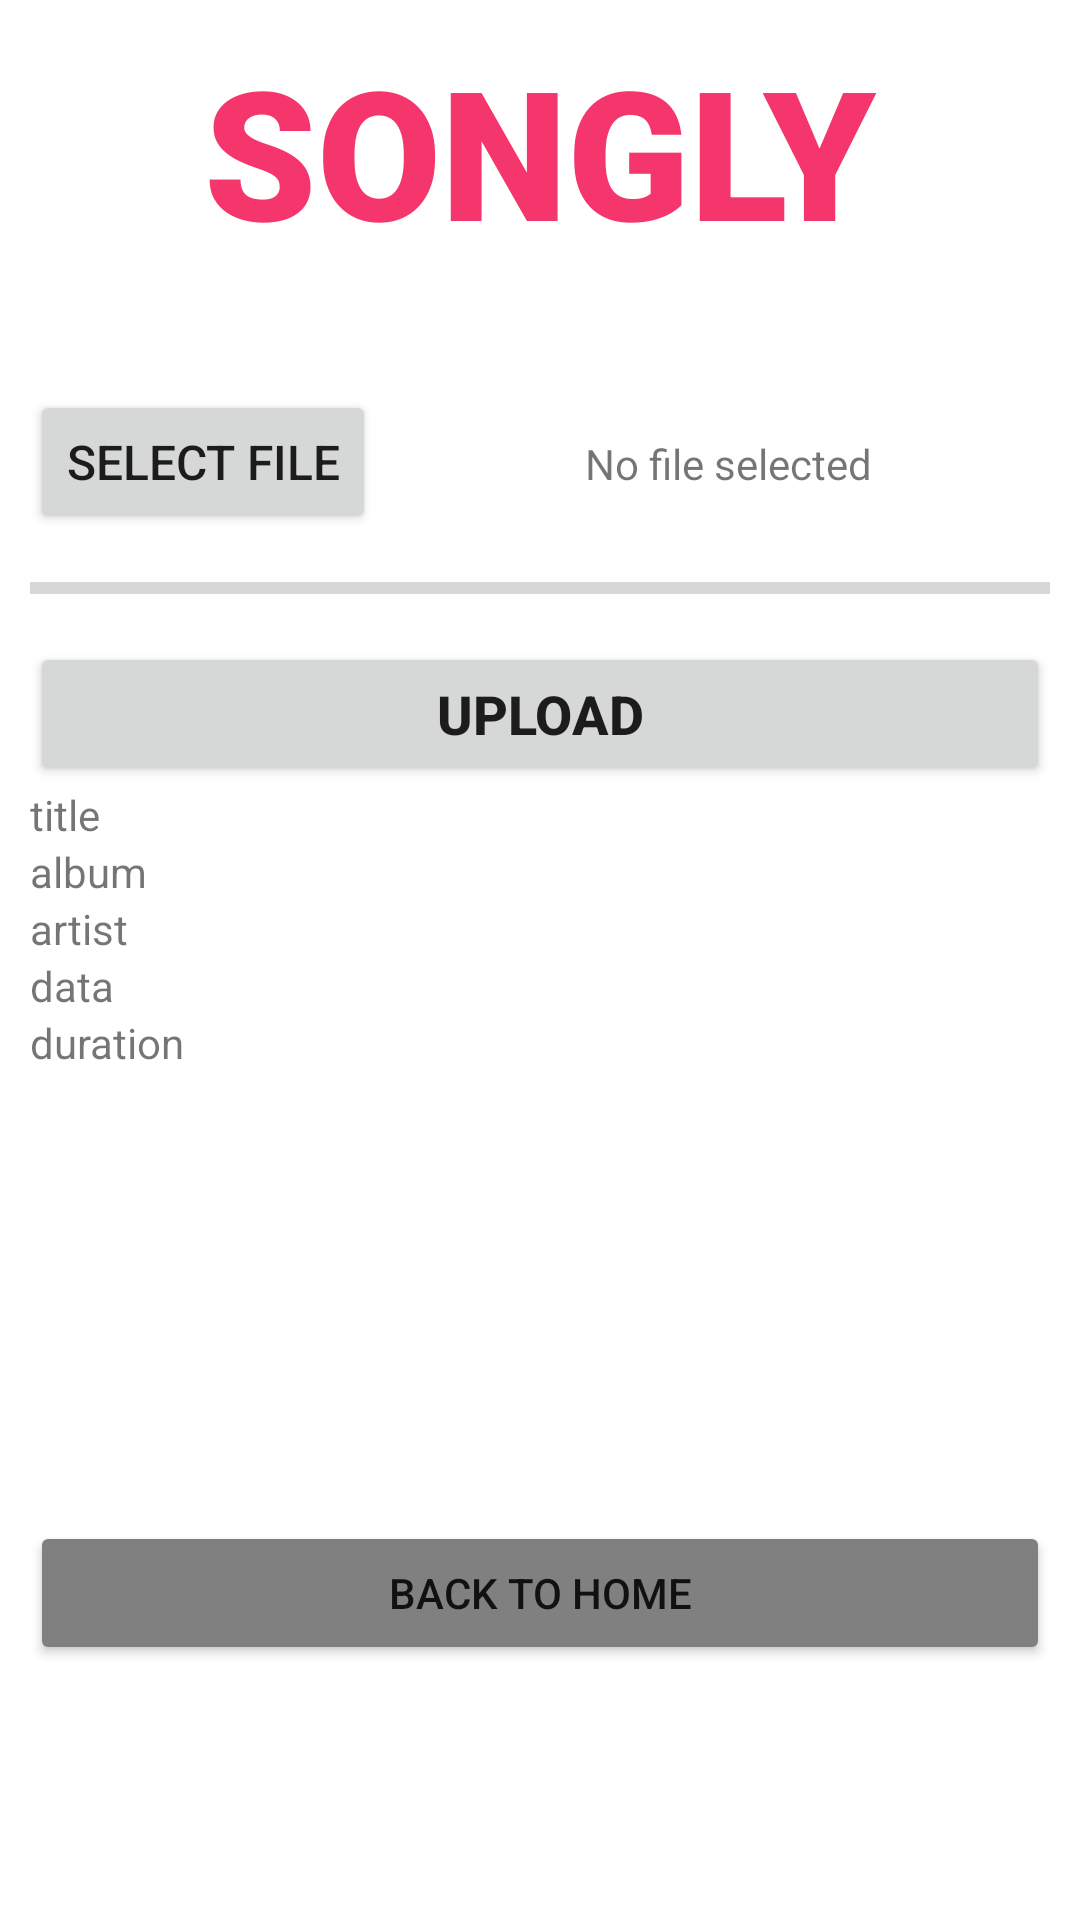

Write the Android layout XML for this screen, with the resource values it uses.
<!-- AndroidManifest.xml: application theme Theme.Songly -->
<!-- res/layout/activity_upload_song.xml -->
<?xml version="1.0" encoding="utf-8"?>
<LinearLayout
    xmlns:android="http://schemas.android.com/apk/res/android"
    xmlns:app="http://schemas.android.com/apk/res-auto"
    xmlns:tools="http://schemas.android.com/tools"
    android:layout_width="match_parent"
    android:layout_height="match_parent"
    android:padding="10dp"
    android:orientation="vertical"
    tools:context=".UploadSong">

    <TextView
        android:id="@+id/tv_SonglyUS"
        android:layout_width="match_parent"
        android:layout_height="wrap_content"
        android:fontFamily="sans-serif-black"
        android:gravity="center"
        android:text="@string/songly"
        android:textColor="#F4366C"
        android:textSize="60sp"
        />
    <LinearLayout
        android:layout_width="match_parent"
        android:layout_height="wrap_content"
        android:orientation="horizontal"
        android:layout_marginTop="40dp">

        <Button
            android:id="@+id/btn_selectFile"
            android:layout_width="wrap_content"
            android:layout_height="wrap_content"
            android:textSize="16sp"
            android:text="SELECT FILE"
            android:onClick="selectAudioFile"/>

        <TextView
            android:id="@+id/tv_filename"
            android:layout_width="match_parent"
            android:layout_height="wrap_content"
            android:layout_marginStart="10dp"
            android:gravity="center"
            android:text="No file selected"/>


    </LinearLayout>

    <ProgressBar
        android:id="@+id/pb_UploadStatus"
        android:layout_width="match_parent"
        android:layout_height="wrap_content"
        style="@style/Widget.AppCompat.ProgressBar.Horizontal"
        android:layout_marginTop="10dp"/>

    <Button
        android:id="@+id/btn_upload"
        android:layout_width="match_parent"
        android:layout_height="wrap_content"
        android:layout_marginTop="10dp"
        android:text="UPLOAD"
        android:textStyle="bold"
        android:textSize="18dp"
        android:onClick="uploadFileToFirebase"/>

    <LinearLayout
        android:layout_width="match_parent"
        android:layout_height="wrap_content"
        android:orientation="vertical">

        <TextView
            android:id="@+id/tv_new_title"
            android:layout_width="match_parent"
            android:layout_height="wrap_content"
            android:text="title"
            style="bold"/>

        <TextView
            android:id="@+id/tv_new_album"
            android:layout_width="match_parent"
            android:layout_height="wrap_content"
            android:text="album"
            style="bold"/>

        <TextView
            android:id="@+id/tv_new_artist"
            android:layout_width="match_parent"
            android:layout_height="wrap_content"
            android:text="artist"
            style="bold"/>

        <TextView
            android:id="@+id/tv_new_data"
            android:layout_width="match_parent"
            android:layout_height="wrap_content"
            android:text="data"
            style="bold"/>

        <TextView
            android:id="@+id/tv_new_duration"
            android:layout_width="match_parent"
            android:layout_height="wrap_content"
            android:text="duration"
            style="bold"/>

        <ImageView
            android:id="@+id/iv_new_picture"
            android:layout_width="150dp"
            android:layout_height="150dp"/>

    </LinearLayout>

    <Button
        android:id="@+id/btn_us_back"
        android:layout_width="match_parent"
        android:layout_height="wrap_content"
        android:backgroundTint="#808080"
        android:gravity="center"
        android:text="BACK TO HOME"/>

</LinearLayout>
<!-- resources referenced by this layout -->
<resources>
  <string name="songly">SONGLY</string>
  <style name="Theme.Songly" parent="Theme.MaterialComponents.DayNight.DarkActionBar">
          
          <item name="colorPrimary">@color/purple_500</item>
          <item name="colorPrimaryVariant">@color/purple_700</item>
          <item name="colorOnPrimary">@color/white</item>
          
          <item name="colorSecondary">@color/teal_200</item>
          <item name="colorSecondaryVariant">@color/teal_700</item>
          <item name="colorOnSecondary">@color/black</item>
          
          <item name="android:statusBarColor" tools:targetApi="l">?attr/colorPrimaryVariant</item>
          
      </style>
  <color name="purple_500">#FF6200EE</color>
  <color name="purple_700">#FF3700B3</color>
  <color name="white">#FFFFFFFF</color>
  <color name="teal_200">#FF03DAC5</color>
  <color name="teal_700">#FF018786</color>
  <color name="black">#FF000000</color>
</resources>
